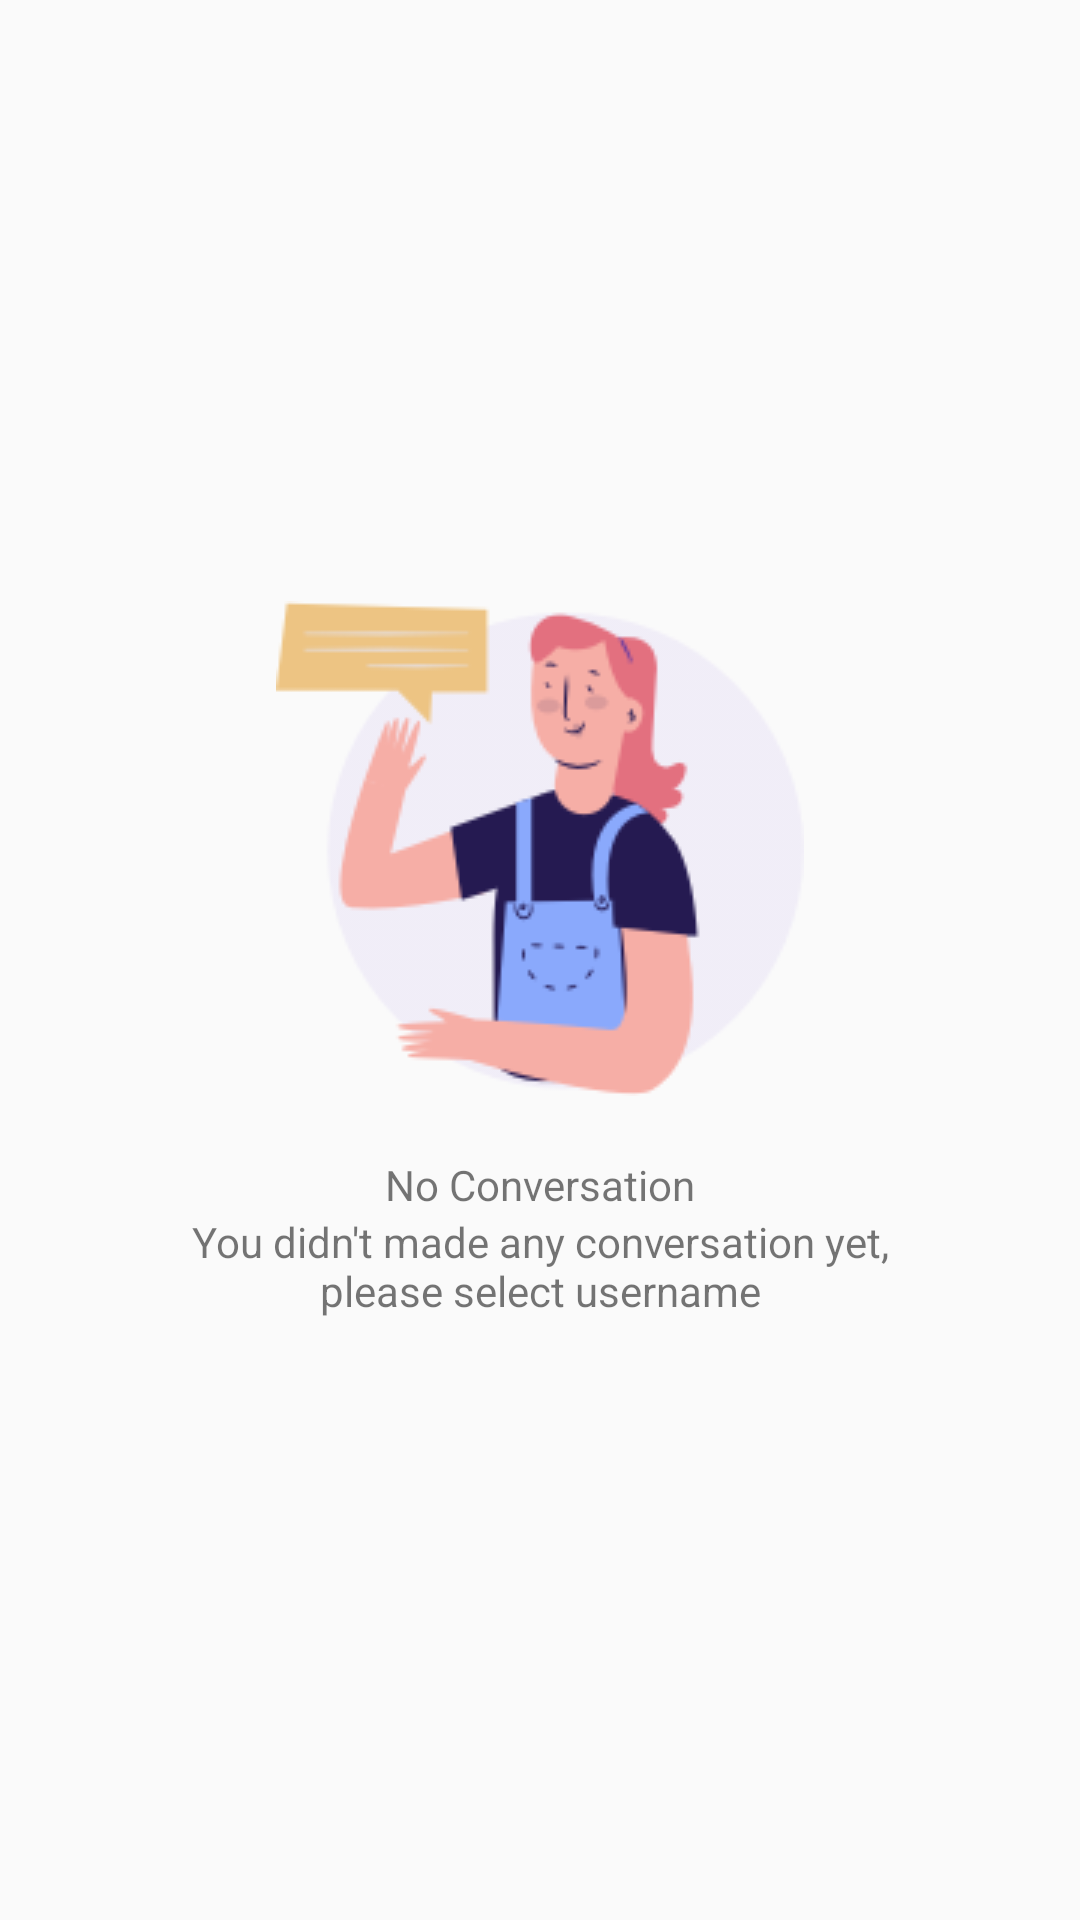

The Android layout XML behind this screen, and the referenced resources:
<!-- AndroidManifest.xml: application theme AppTheme -->
<!-- res/layout/fragment_chat.xml -->
<?xml version="1.0" encoding="utf-8"?>
<androidx.constraintlayout.widget.ConstraintLayout xmlns:android="http://schemas.android.com/apk/res/android"
    xmlns:app="http://schemas.android.com/apk/res-auto"
    android:layout_width="match_parent"
    android:layout_height="match_parent">

    <ViewSwitcher
        android:layout_width="match_parent"
        android:layout_height="match_parent"
        app:layout_constraintBottom_toBottomOf="parent"
        app:layout_constraintEnd_toEndOf="parent"
        app:layout_constraintStart_toStartOf="parent"
        app:layout_constraintTop_toTopOf="parent">

        <androidx.constraintlayout.widget.ConstraintLayout
            android:layout_width="match_parent"
            android:layout_height="match_parent">

            <LinearLayout
                android:layout_width="match_parent"
                android:layout_height="match_parent"
                android:gravity="center"
                android:orientation="vertical">

                <ImageView
                    android:layout_width="wrap_content"
                    android:layout_height="wrap_content"
                    android:contentDescription="@string/app_name"
                    android:src="@drawable/empty_chat" />

                <TextView
                    style="@style/RobotoRegular"
                    android:layout_width="wrap_content"
                    android:layout_height="wrap_content"
                    android:layout_marginTop="@dimen/dp20"
                    android:text="@string/no_conversation"
                    android:textSize="@dimen/sp32" />

                <TextView
                    style="@style/RobotoRegular"
                    android:layout_width="wrap_content"
                    android:layout_height="wrap_content"
                    android:gravity="center"
                    android:text="@string/no_conversation_desc" />
            </LinearLayout>
        </androidx.constraintlayout.widget.ConstraintLayout>

    </ViewSwitcher>

</androidx.constraintlayout.widget.ConstraintLayout>
<!-- resources referenced by this layout -->
<resources>
  <dimen name="dp20">20dp</dimen>
  <!-- drawable empty_chat: png bitmap (drawable, 19981 bytes) -->
  <string name="app_name">Ceting</string>
  <string name="no_conversation">No Conversation</string>
  <string name="no_conversation_desc">You didn\'t made any conversation yet,\nplease select username</string>
  <style name="RobotoRegular">
          <item name="android:fontFamily">sans-serif</item>
      </style>
  <style name="AppTheme" parent="Theme.AppCompat.Light.DarkActionBar">
          
          <item name="colorPrimary">@color/colorPrimary</item>
          <item name="colorPrimaryDark">@color/colorPrimaryDark</item>
          <item name="colorAccent">@color/colorAccent</item>
      </style>
  <color name="colorPrimary">#6200EE</color>
  <color name="colorPrimaryDark">#3700B3</color>
  <color name="colorAccent">#03DAC5</color>
</resources>
